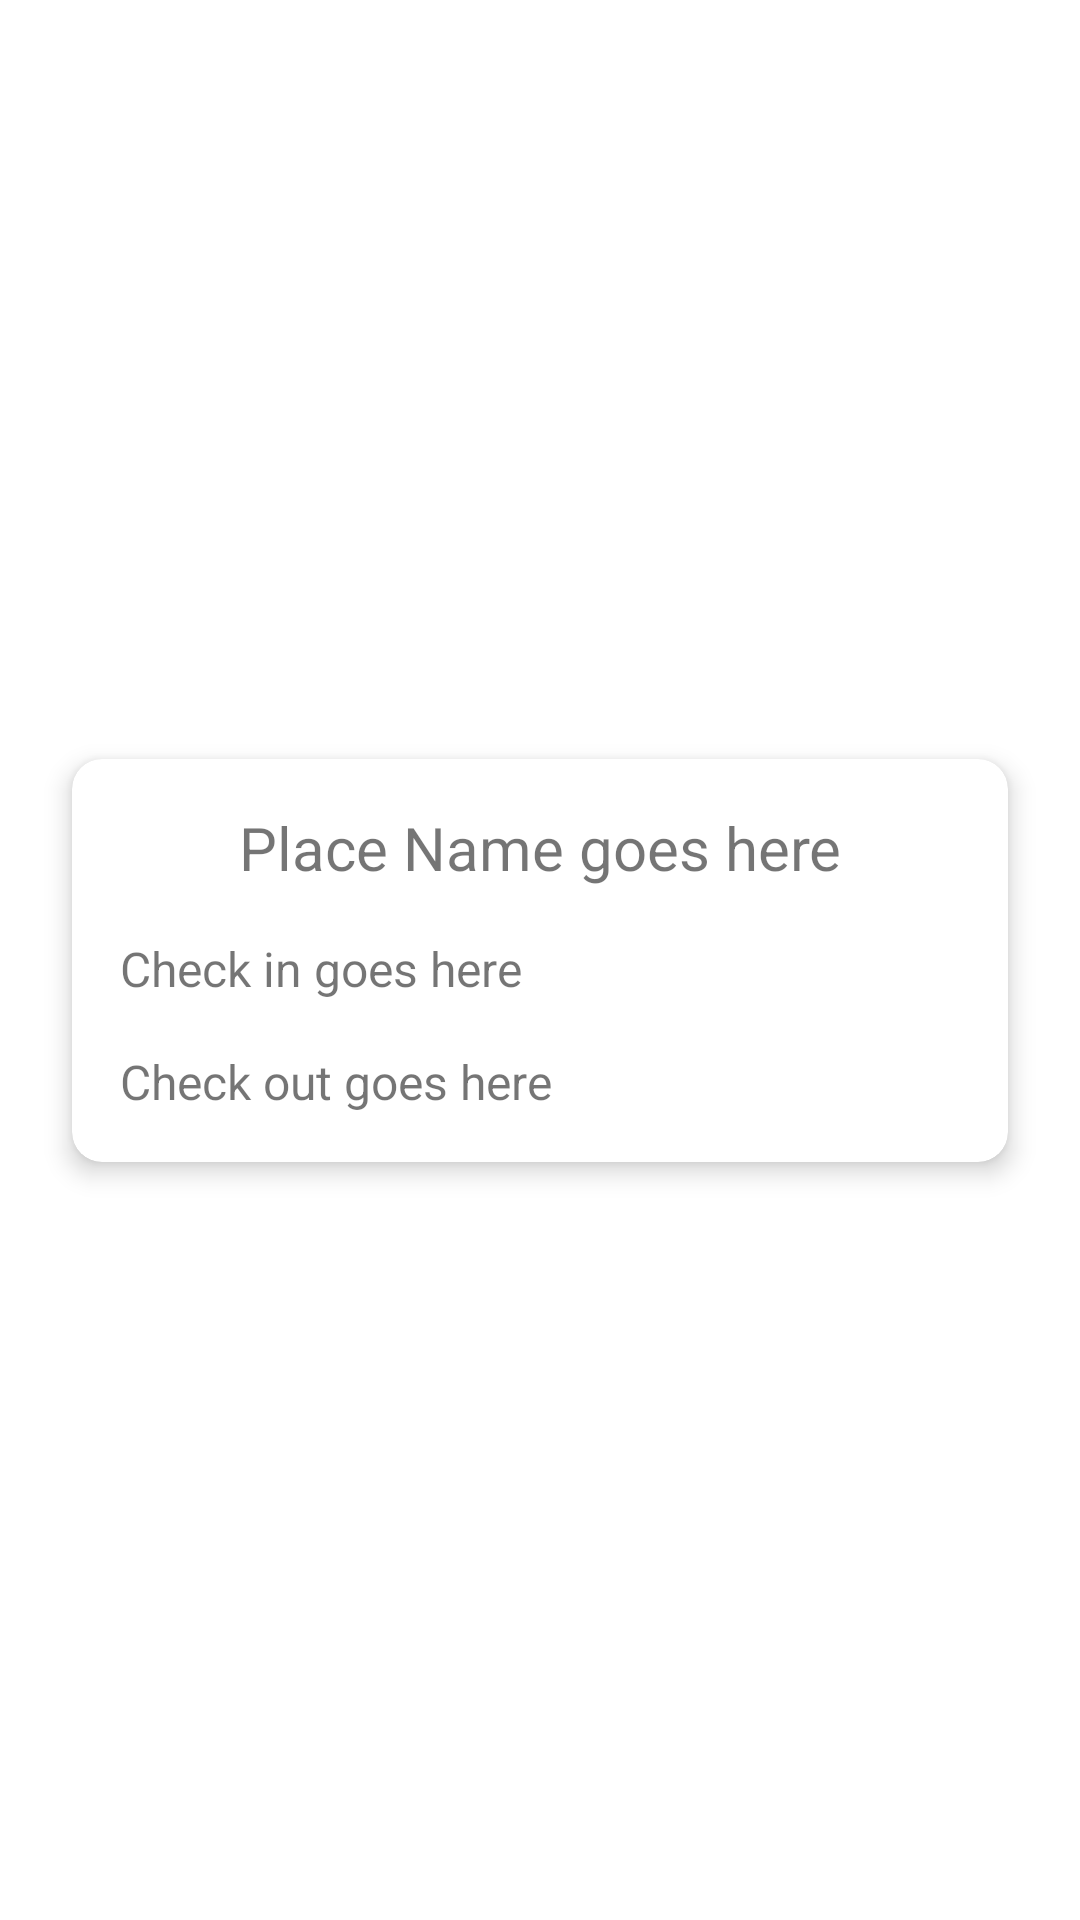

Android layout source for this screen:
<!-- AndroidManifest.xml: application theme Theme.ProtectCare66 -->
<!-- res/layout/history_card.xml -->
<?xml version="1.0" encoding="utf-8"?>
<androidx.constraintlayout.widget.ConstraintLayout xmlns:android="http://schemas.android.com/apk/res/android"
    xmlns:app="http://schemas.android.com/apk/res-auto"
    xmlns:tools="http://schemas.android.com/tools"
    android:layout_width="match_parent"
    android:layout_height="wrap_content"
    tools:context=".HistoryCard">

    <androidx.cardview.widget.CardView
        android:id="@+id/locationCardView"
        android:layout_width="0dp"
        android:layout_height="wrap_content"
        android:layout_marginStart="24dp"
        android:layout_marginTop="16dp"
        android:layout_marginEnd="24dp"
        android:layout_marginBottom="16dp"
        app:cardCornerRadius="10dp"
        app:cardElevation="5dp"
        app:layout_constraintBottom_toBottomOf="parent"
        app:layout_constraintEnd_toEndOf="parent"
        app:layout_constraintStart_toStartOf="parent"
        app:layout_constraintTop_toTopOf="parent">

        <androidx.constraintlayout.widget.ConstraintLayout
            android:layout_width="match_parent"
            android:layout_height="match_parent">

            <TextView
                android:id="@+id/locationTextView"
                style="@style/Subheader"
                android:layout_width="0dp"
                android:layout_height="wrap_content"
                android:layout_marginStart="16dp"
                android:layout_marginTop="16dp"
                android:layout_marginEnd="16dp"
                android:text="Place Name goes here"
                android:textAlignment="center"
                app:layout_constraintEnd_toEndOf="parent"
                app:layout_constraintStart_toStartOf="parent"
                app:layout_constraintTop_toTopOf="parent" />

            <TextView
                android:id="@+id/checkinTextView"
                style="@style/Main"
                android:layout_width="wrap_content"
                android:layout_height="wrap_content"
                android:layout_marginTop="16dp"
                android:text="Check in goes here"
                app:layout_constraintStart_toStartOf="@+id/locationTextView"
                app:layout_constraintTop_toBottomOf="@+id/locationTextView" />

            <TextView
                android:id="@+id/checkoutTextView"
                style="@style/Main"
                android:layout_width="wrap_content"
                android:layout_height="wrap_content"
                android:layout_marginTop="16dp"
                android:layout_marginBottom="16dp"
                android:text="Check out goes here"
                app:layout_constraintBottom_toBottomOf="parent"
                app:layout_constraintStart_toStartOf="@+id/checkinTextView"
                app:layout_constraintTop_toBottomOf="@+id/checkinTextView" />
        </androidx.constraintlayout.widget.ConstraintLayout>
    </androidx.cardview.widget.CardView>
</androidx.constraintlayout.widget.ConstraintLayout>
<!-- resources referenced by this layout -->
<resources>
  <style name="Main">
          <item name="fontFamily">@font/quicksand</item>
          <item name="android:textSize">16sp</item>
      </style>
  <style name="Subheader">
          <item name="fontFamily">@font/quicksand_bold</item>
          <item name="android:textSize">20sp</item>
      </style>
  <style name="Theme.ProtectCare66" parent="Theme.MaterialComponents.DayNight.DarkActionBar">
          
          <item name="colorPrimary">@color/primary</item>
          <item name="colorPrimaryVariant">@color/primary_light</item>
          <item name="colorOnPrimary">@color/black</item>
          
          <item name="colorSecondary">@color/secondary</item>
          <item name="colorSecondaryVariant">@color/secondary_light</item>
          <item name="colorOnSecondary">@color/white</item>
          
          <item name="android:statusBarColor" tools:targetApi="l">?attr/colorPrimaryVariant</item>
          
      </style>
  <color name="primary">#40916c</color>
  <color name="primary_light">#71c29a</color>
  <color name="black">#FF000000</color>
  <color name="secondary">#2d6a4f</color>
  <color name="secondary_light">#5b987b</color>
  <color name="white">#FFFFFFFF</color>
</resources>
